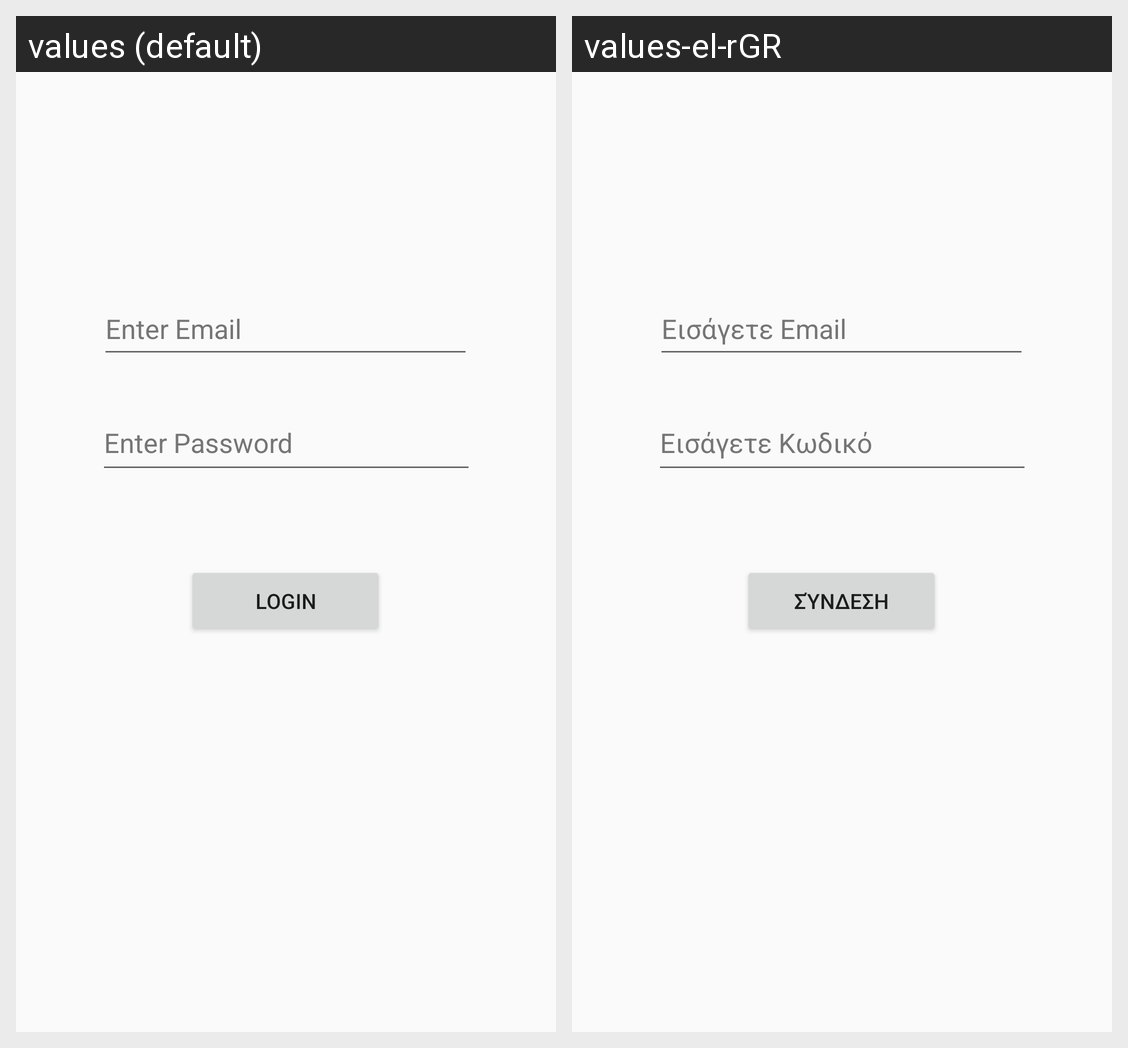

Translations of the strings shown on this Android screen, per locale in the grid:
Android screen res/layout/login_activity.xml rendered under 2 locales, left to right: values (default), values-el-rGR. Device: Nexus 5 (rendered at 1080×1920; each locale shown at half size, 540×960, under a caption strip naming it); theme Theme.SmartAlert.
Strings drawn on this screen, with the default value and each locale's value (text and hints the layout hard-codes, and strings that could not be matched under every locale, appear in the picture but are not listed):

login
  values: Login
  values-el-rGR: Σύνδεση

enterPass
  values: Enter Password
  values-el-rGR: Εισάγετε Κωδικό

email
  values: Enter Email
  values-el-rGR: Εισάγετε Email
